pico-8 play session: hold ← + tap ❎, after a click and taps of 🅾, ❎, 🅾+❎, 🅾 in the second before t = 0

[t = 1 s] hold ← ~1s, tap ❎ ~2×
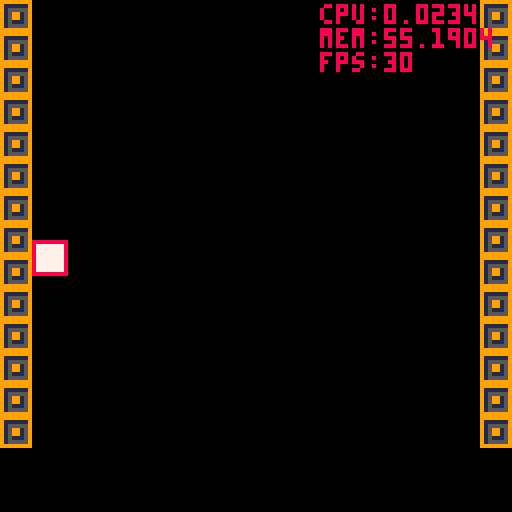

pico-8 cartridge
version 16
__lua__
--a platformer
--by laerin
com={
 routines={},
 args={},
 add_cor=function(self,cor,arg)
  local cid=cocreate(cor)
  add(self.routines,cid)
  if (arg != nil) self.args[cid]=arg
  return cid
 end,
 del_cor=function(self,cid)
  del(self.routines,cid)
  if (self.args[cid]!=nil) self.args[cid]=nil
 end,
 update=function(self)
  for cor in all(self.routines) do
   local alive=false
   if (self.args[cor]==nil) then
    alive=coresume(cor)
   else
    alive,self.args[cor]=coresume(cor,self.args[cor])
   end

   if (not alive) del(self.routines,cor)
  end
 end
}

fade_mgr={
 val=0,
 tbl={
  {0,0,0,0,0,0,0,0},
  {1,1,1,1,0,0,0,0},
  {2,2,2,2,1,0,0,0},
  {3,3,3,3,1,0,0,0},
  {4,4,2,2,2,1,0,0},
  {5,5,5,1,1,1,0,0},
  {6,6,13,13,5,5,1,0},
  {7,6,6,13,13,5,1,0},
  {8,8,8,2,2,2,0,0},
  {9,9,4,4,4,5,0,0},
  {10,10,9,4,4,5,5,0},
  {11,11,3,3,3,3,0,0},
  {12,12,12,3,1,1,1,0},
  {13,13,5,5,1,1,1,0},
  {14,14,13,4,2,2,1,0},
  {15,15,13,13,5,5,1,0}
 },
 fade=function(self,idx)
  if (idx==nil or idx==0) then
   pal()
   self.val=0
  else
   self.val=idx
   for i=0,15 do
    pal(i,self.tbl[i+1][idx])
   end
  end
 end
}

function fpal(from,to)
 pal(from,fade_mgr.tbl[to+1][fade_mgr.val])
end

function fpal_all(c)
 for i=0,15 do
  fpal(i,c)
 end
end

scr_mgr={
 screens={},
 active='none',
 last='none',
 transitioning=false,
 add=function(self,name,scr)
  self.screens[name]=scr
 end,
 update=function(self)
  if (self.active != 'none') then
   if (self.active != self.last) self.screens[self.active]:init()

   self.screens[self.active]:update()
  end
  self.last=self.active
 end,
 draw=function(self)
  if (self.active != 'none') self.screens[self.active]:draw()
 end
}

function trans(scr,t,delay,func,inout)
 func = func or fade_inout
 if (not scr_mgr.transitioning) then
  scr_mgr.transitioning = true
  local arg={}
  arg.t=t
  arg.delay=delay
  arg.tmr=0
  arg.scr=scr
  arg.inout=inout or false

  com:add_cor(func,arg)
 end
end

function fade_inout(arg)
 while (arg.delay > 0) do
  arg.delay -= 1
  yield(arg)
 end

 while (arg.tmr < arg.t) do
  arg.tmr += 1
  local p = arg.tmr/arg.t

  if (not arg.inout) then
   fade_mgr:fade(flr(p*7))
  else
   if (p<0.5) then
    fade_mgr:fade(flr(14*p))
   else
    scr_mgr.active=arg.scr
    fade_mgr:fade(flr(14-14*p))
   end
  end

  yield(arg)
 end
 scr_mgr.active=arg.scr
end

game={}

function game:init()
 camera_shake = 0
 cam.x = 0
 cam.y = 0
 plyr:spawn(64,64)
end

function game:update()
 camera_effects()
 plyr:update()
end

function game:draw()
 cls()
 map(0,0,0,0,16,16)
 plyr:draw()
end

scr_mgr:add('game',game)

function sign(a)
 if (a > 0) then return 1 end
 if (a < 0) then return -1 end
 if (a == 0) then return 0 end
end

function dist(x1,y1,x2,y2)
 local x=abs(x1-x2)
 local y=abs(y1-y2)
 return sqrt(x*x+y*y)
end

cam={}
cam.x = 0
cam.y = 0
cam.draw_x = 0
cam.draw_y = 0

function camera_effects()
 screen_shake()
end

camera_shake=0
function screen_shake()
 local fade = 0.625
 local o_x=16-rnd(32)
 local o_y=16-rnd(32)

 o_x *= camera_shake
 o_y *= camera_shake

 cam.draw_x = cam.x + o_x
 cam.draw_y = cam.y + o_y

 camera_shake *= fade
 if (camera_shake <0.05) then
  camera_shake = 0
 end
end

debug=true

function _init()
 -- set initial screen here
 scr_mgr.active='game'
end

function _update()
 com:update()
 scr_mgr:update()
end

function _draw()
 scr_mgr:draw()
 if (debug) then
  print('cpu:'..stat(1),80,1,8)
  print('mem:'..stat(0),80,7,8)
  print('fps:'..stat(7),80,13,8)
 end
end

function kmove(obj,xdist,ydist,mx,my)
 mx=mx or 0
 my=my or 0
 local hit=nil
 local x = xdist
 local y = ydist
 if (obj.bbox != nil) then
  hit=col_map(obj.bbox,x,y,mx,my)
  if (hit.flags > 0x00) then
   x += hit.x
   y += hit.y
  end
 end

 obj.x+=x
 obj.y+=y

 if (obj.bbox != nil) then
  obj.bbox.x=obj.x
  obj.bbox.y=obj.y
 end
 return hit
end

-- tests only the corners of the bounding box
-- 0x02 is reserved for solid tiles
function col_map(bbox,dx,dy,mx,my)
 mx=mx or 0
 my=my or 0
 h=h or 8
 w=w or 8

 local cx=bbox:corners_x(dx)
 local cy=bbox:corners_y(dy)

 local x2=flr(cx[2]/8)
 local y2=flr(cy[2]/8)
 local x1=flr(cx[1]/8)
 local y1=flr(cy[1]/8)

 local z={}
 z[1]=fget(mget(x1+mx,y1+my))
 z[2]=fget(mget(x2+mx,y1+my))
 z[3]=fget(mget(x1+mx,y2+my))
 z[4]=fget(mget(x2+mx,y2+my))

 local hit={}
 hit.x=0
 hit.y=0
 hit.flags=0x00

 hit.x=cdist(z,0x02,x1,cx[1],x2,cx[2],1,3,2,4)

 for i=1,4 do
  hit.flags = bor(hit.flags,z[i])
 end

 return hit
end

function cdist(f,v,m1,o1,m2,o2,i1,i2,i3,i4)
 return ((m1+1)*8-o1)*(band(bor(f[i1],f[i2]),v)/v)+(m2*8-o2)*(band(bor(f[i3],f[i4]),v)/v)
end

aabb={
 new=function(x,y,w,h)
  local box={}
  box.x=x
  box.y=y
  box.w=w
  box.h=h
  box.hh=h/2
  box.hw=h/2
  function box:corners_x(dx)
   dx=dx or 0
   return {self.x-self.hw+dx, self.x+self.hw+dx}
  end
  function box:corners_y(dy)
   dy=dy or 0
   return {self.y-self.hh+dy, self.y+self.hh+dy}
  end
  return box
 end
}

function col_box(b1,b2)
 local hit={}
 hit.x=0
 hit.y=0
 hit.hit=false
 if (abs(b1.x-b2.x) < (b1.hw+b2.hw)) then
  if (abs(b1.y-b2.y) < (b1.hh+b2.hh)) then
   hit.hit=true
   local xd=sign(b1.x-b2.x)
   local yd=sign(b1.y-b2.y)
   hit.x=(b1.x-xd*b1.hw)-(b2.x+xd*b2.hw)
   hit.y=(b1.y-yd*b1.hh)-(b2.y+yd*b2.hh)
  end
 end

 return hit
end

plyr={
 x=0,
 y=0,
 hlth=3,
 grnd=false,
 wall=false,
 airtmr=0,
 airpress=false,
 vx=0,
 vy=0,
 bbox=aabb.new(0, 0, 8, 8)
}

function plyr:spawn(x,y)
 self.hlth=3
 self.x=x
 self.y=y
 self.grnd=false
 self.wall=0
 self.airtmr=0
 self.airpress=false
 self.vx=0
 self.vy=0
 self.bbox = aabb.new(self.x, self.y, 8, 8)
end

function plyr:draw()
 local c = 7
 if (self.bbox == nil) c = 13
 rectfill(self.x-4,self.y-4,self.x+4,self.y+4,c)

 if (debug) then
  rect(self.bbox.x-self.bbox.hw,self.bbox.y-self.bbox.hh, self.bbox.x+self.bbox.hw,self.bbox.y+self.bbox.hh,8)
 end
end

function plyr:update()
 local h=0
 local j=0

 if (btn(1)) h+=1
 if (btn(0)) h-=1

 local hit=kmove(self,h*6,0)
 if (not hit) then
  self.grnd=false
  self.wall=0
 else
  self.grnd=hit.y<0
  self.wall=sign(hit.x)
 end
end

function plyr:destroy()
end
__gfx__
00000000999999990000000000000000000000000000000000000000000000000000000000000000000000000000000000000000000000000000000000000000
00000000911111190000000000000000000000000000000000000000000000000000000000000000000000000000000000000000000000000000000000000000
00700700915555590000000000000000000000000000000000000000000000000000000000000000000000000000000000000000000000000000000000000000
00077000915991590000000000000000000000000000000000000000000000000000000000000000000000000000000000000000000000000000000000000000
00077000915991590000000000000000000000000000000000000000000000000000000000000000000000000000000000000000000000000000000000000000
00700700915111590000000000000000000000000000000000000000000000000000000000000000000000000000000000000000000000000000000000000000
00000000915555590000000000000000000000000000000000000000000000000000000000000000000000000000000000000000000000000000000000000000
00000000999999990000000000000000000000000000000000000000000000000000000000000000000000000000000000000000000000000000000000000000
__gff__
0002000000000000000000000000000000000000000000000000000000000000000000000000000000000000000000000000000000000000000000000000000000000000000000000000000000000000000000000000000000000000000000000000000000000000000000000000000000000000000000000000000000000000
0000000000000000000000000000000000000000000000000000000000000000000000000000000000000000000000000000000000000000000000000000000000000000000000000000000000000000000000000000000000000000000000000000000000000000000000000000000000000000000000000000000000000000
__map__
0100000000000000000000000000000100000000000000000000000000000000000000000000000000000000000000000000000000000000000000000000000000000000000000000000000000000000000000000000000000000000000000000000000000000000000000000000000000000000000000000000000000000000
0100000000000000000000000000000100000000000000000000000000000000000000000000000000000000000000000000000000000000000000000000000000000000000000000000000000000000000000000000000000000000000000000000000000000000000000000000000000000000000000000000000000000000
0100000000000000000000000000000100000000000000000000000000000000000000000000000000000000000000000000000000000000000000000000000000000000000000000000000000000000000000000000000000000000000000000000000000000000000000000000000000000000000000000000000000000000
0100000000000000000000000000000100000000000000000000000000000000000000000000000000000000000000000000000000000000000000000000000000000000000000000000000000000000000000000000000000000000000000000000000000000000000000000000000000000000000000000000000000000000
0100000000000000000000000000000100000000000000000000000000000000000000000000000000000000000000000000000000000000000000000000000000000000000000000000000000000000000000000000000000000000000000000000000000000000000000000000000000000000000000000000000000000000
0100000000000000000000000000000100000000000000000000000000000000000000000000000000000000000000000000000000000000000000000000000000000000000000000000000000000000000000000000000000000000000000000000000000000000000000000000000000000000000000000000000000000000
0100000000000000000000000000000100000000000000000000000000000000000000000000000000000000000000000000000000000000000000000000000000000000000000000000000000000000000000000000000000000000000000000000000000000000000000000000000000000000000000000000000000000000
0100000000000000000000000000000100000000000000000000000000000000000000000000000000000000000000000000000000000000000000000000000000000000000000000000000000000000000000000000000000000000000000000000000000000000000000000000000000000000000000000000000000000000
0100000000000000000000000000000100000000000000000000000000000000000000000000000000000000000000000000000000000000000000000000000000000000000000000000000000000000000000000000000000000000000000000000000000000000000000000000000000000000000000000000000000000000
0100000000000000000000000000000100000000000000000000000000000000000000000000000000000000000000000000000000000000000000000000000000000000000000000000000000000000000000000000000000000000000000000000000000000000000000000000000000000000000000000000000000000000
0100000000000000000000000000000100000000000000000000000000000000000000000000000000000000000000000000000000000000000000000000000000000000000000000000000000000000000000000000000000000000000000000000000000000000000000000000000000000000000000000000000000000000
0100000000000000000000000000000100000000000000000000000000000000000000000000000000000000000000000000000000000000000000000000000000000000000000000000000000000000000000000000000000000000000000000000000000000000000000000000000000000000000000000000000000000000
0100000000000000000000000000000100000000000000000000000000000000000000000000000000000000000000000000000000000000000000000000000000000000000000000000000000000000000000000000000000000000000000000000000000000000000000000000000000000000000000000000000000000000
0100000000000000000000000000000100000000000000000000000000000000000000000000000000000000000000000000000000000000000000000000000000000000000000000000000000000000000000000000000000000000000000000000000000000000000000000000000000000000000000000000000000000000
